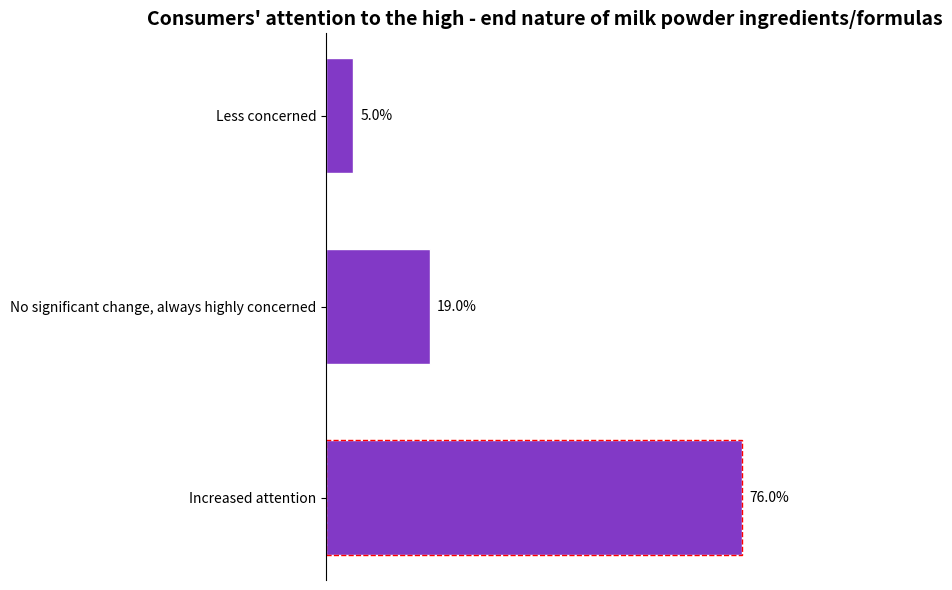

Here is the Python script that generated this plot:
import matplotlib.pyplot as plt
import numpy as np

# Categories of attention status
categories = ["Increased attention", "No significant change, always highly concerned", "Less concerned"]
# Corresponding proportion data (%)
data = [76.0, 19.0, 5.0]
# Color setting, close to the green - based color in the original image
color = "#8239C6"

# Create a canvas and a sub - plot
fig, ax = plt.subplots(figsize=(8, 6))

# Draw a horizontal bar chart
y = np.arange(len(categories))
bar_height = 0.6
bars = ax.barh(y, data, height=bar_height, color=color, edgecolor="white")

# Add a red dashed border to "Increased attention"
rect = plt.Rectangle((0, y[0] - bar_height/2), data[0], bar_height, fill=False, edgecolor='red', linestyle='--')
ax.add_patch(rect)

# Add data labels
for bar in bars:
    width = bar.get_width()
    ax.annotate(f'{width}%',
                xy=(width, bar.get_y() + bar.get_height() / 2),
                xytext=(5, 0),  # Adjust the label position
                textcoords="offset points",
                ha='left', va='center')

# Set the y - axis ticks and labels
ax.set_yticks(y)
ax.set_yticklabels(categories)
# Hide the x - axis ticks
ax.set_xticks([])
# Set the title
ax.set_title("Consumers' attention to the high - end nature of milk powder ingredients/formulas", fontsize=14, fontweight="bold")

# Beautify the chart, hide the top, right and bottom borders
for spine in ["top", "right", "bottom"]:
    ax.spines[spine].set_visible(False)

plt.tight_layout()  # Automatically adjust the layout
plt.show()
